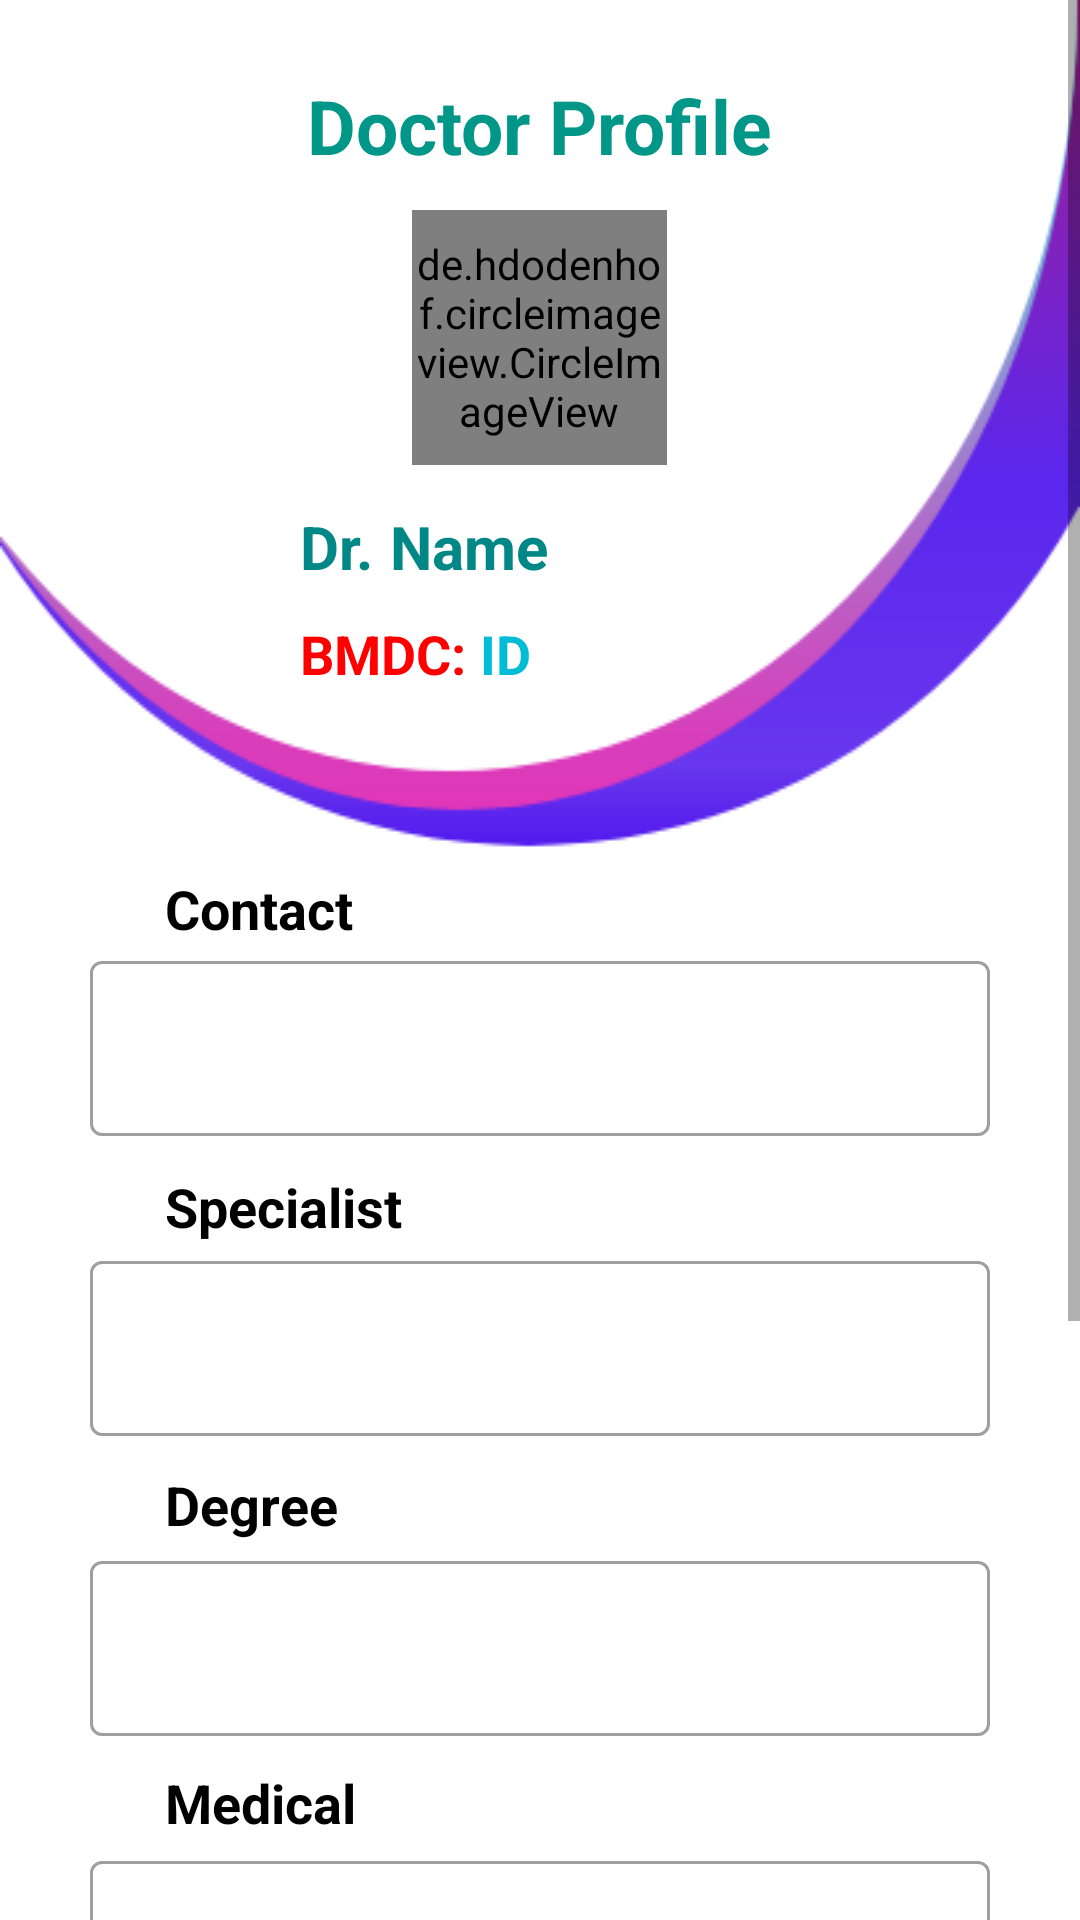

Write the Android layout XML for this screen, with the resource values it uses.
<!-- AndroidManifest.xml: application theme Theme.MediCare -->
<!-- res/layout/activity_doctor_profile.xml -->
<?xml version="1.0" encoding="utf-8"?>
<RelativeLayout xmlns:android="http://schemas.android.com/apk/res/android"
    xmlns:app="http://schemas.android.com/apk/res-auto"
    xmlns:tools="http://schemas.android.com/tools"
    android:layout_width="match_parent"
    android:layout_height="match_parent"
    tools:context=".DoctorProfile">


    <ScrollView

        android:layout_width="match_parent"
        android:layout_height="match_parent">

    <RelativeLayout

        android:layout_width="wrap_content"
        android:layout_height="match_parent">


        <ImageView

            android:layout_width="match_parent"
            android:layout_height="wrap_content"
            android:background="@drawable/profile_ui"/>

        <de.hdodenhof.circleimageview.CircleImageView
            android:id="@+id/user"
            android:layout_width="85dp"
            android:layout_height="85dp"
            android:src="@drawable/ic_doctor_profile"
            app:civ_border_width="2dp"
            android:layout_marginTop="70dp"
            android:layout_centerHorizontal="true"
            app:civ_border_color="#FF5722"
            />

        <TextView
            android:layout_width="wrap_content"
            android:layout_height="wrap_content"
            android:id="@+id/doctorProfile"
            android:text="Doctor Profile"
            android:textSize="25dp"
            android:textStyle="bold"
            android:textColor="#009688"
            android:layout_centerHorizontal="true"
            android:layout_marginTop="25dp"
            />

        <ImageView
            android:id="@+id/editButton"
            android:layout_width="110dp"
            android:layout_height="35dp"
            android:layout_marginStart="280dp"
            android:layout_marginTop="25dp"
            android:contentDescription="TODO"
            android:src="@drawable/ic_edit" />

        <TextView
            android:layout_width="match_parent"
            android:layout_height="match_parent"
            android:id="@+id/doctorID"
            android:text="ID"
            android:textColor="@color/teal_700"
            android:textSize="20dp"
            android:textStyle="bold"
            android:visibility="gone"
            />

        <TextView
            android:layout_width="match_parent"
            android:layout_height="match_parent"
            android:layout_below="@id/doctorProfile"
            android:layout_marginTop="110dp"
            android:layout_marginStart="100dp"
            android:text="Dr."
            android:textColor="@color/teal_700"
            android:textSize="20dp"
            android:textStyle="bold"/>

        <TextView
            android:id="@+id/doctorName"
            android:layout_width="match_parent"
            android:layout_height="match_parent"
            android:layout_below="@id/doctorProfile"
            android:layout_marginTop="110dp"
            android:layout_marginStart="130dp"
            android:text="Name"
            android:textColor="@color/teal_700"
            android:textSize="20dp"
            android:textStyle="bold"/>

        <TextView
            android:layout_width="match_parent"
            android:layout_height="50dp"
            android:layout_below="@id/doctorName"
            android:layout_marginTop="10dp"
            android:layout_marginStart="100dp"
            android:text="BMDC:"
            android:textColor="#FF0000"
            android:textSize="18dp"
            android:textStyle="bold" />

        <TextView
            android:id="@+id/bmdcID"
            android:layout_width="match_parent"
            android:layout_height="50dp"
            android:layout_below="@id/doctorName"
            android:layout_marginTop="10dp"
            android:layout_marginStart="160dp"
            android:text="ID"
            android:textColor="#00BCD4"
            android:textSize="18dp"
            android:textStyle="bold"/>

        <TextView
            android:layout_width="wrap_content"
            android:layout_height="wrap_content"
            android:id="@+id/userContact"
            android:text="Contact"
            android:textSize="18dp"
            android:textColor="@color/black"
            android:textStyle="bold"
            android:layout_marginStart="55dp"
            android:layout_marginTop="35dp"
            android:layout_below="@+id/bmdcID" />

        <com.google.android.material.textfield.TextInputLayout
            android:layout_width="300dp"
            android:layout_height="80dp"
            android:layout_centerHorizontal="true"
            android:layout_marginTop="315dp"
            style="@style/Widget.MaterialComponents.TextInputLayout.OutlinedBox"
            app:boxBackgroundColor="@color/white"
            >

            <EditText
                android:id="@+id/contact"
                android:layout_width="match_parent"
                android:layout_height="wrap_content"
                android:editable="false"
                android:text=" "
                android:textColor="@color/black"
                android:textSize="18dp" />

        </com.google.android.material.textfield.TextInputLayout>


        <TextView
            android:layout_width="match_parent"
            android:layout_height="match_parent"
            android:id="@+id/userSpecialist"
            android:text="Specialist"
            android:textSize="18dp"
            android:textColor="@color/black"
            android:textStyle="bold"
            android:layout_marginStart="55dp"
            android:layout_marginTop="75dp"
            android:layout_below="@+id/userContact" />

        <com.google.android.material.textfield.TextInputLayout
            android:layout_width="300dp"
            android:layout_height="80dp"
            android:layout_centerHorizontal="true"
            android:layout_marginTop="415dp"
            style="@style/Widget.MaterialComponents.TextInputLayout.OutlinedBox"
            app:boxBackgroundColor="@color/white"
            >

            <EditText
                android:id="@+id/specialist"
                android:layout_width="match_parent"
                android:layout_height="wrap_content"
                android:editable="false"
                android:text=" "
                android:textColor="@color/black"
                android:textSize="18dp" />

        </com.google.android.material.textfield.TextInputLayout>

        <TextView
            android:layout_width="wrap_content"
            android:layout_height="wrap_content"
            android:id="@+id/userDegree"
            android:text="Degree"
            android:textSize="18dp"
            android:textColor="@color/black"
            android:textStyle="bold"
            android:layout_marginStart="55dp"
            android:layout_marginTop="75dp"
            android:layout_below="@+id/userSpecialist" />

        <com.google.android.material.textfield.TextInputLayout
            android:layout_width="300dp"
            android:layout_height="80dp"
            android:layout_centerHorizontal="true"
            android:layout_marginTop="515dp"
            style="@style/Widget.MaterialComponents.TextInputLayout.OutlinedBox"
            app:boxBackgroundColor="@color/white"
            >

            <EditText
                android:id="@+id/degree"
                android:layout_width="match_parent"
                android:layout_height="wrap_content"
                android:editable="false"
                android:text=" "
                android:textColor="@color/black"
                android:textSize="18dp" />

        </com.google.android.material.textfield.TextInputLayout>

        <TextView
            android:layout_width="wrap_content"
            android:layout_height="wrap_content"
            android:id="@+id/userMedical"
            android:text="Medical"
            android:textSize="18dp"
            android:textColor="@color/black"
            android:textStyle="bold"
            android:layout_marginStart="55dp"
            android:layout_marginTop="75dp"
            android:layout_below="@+id/userDegree"
            />

        <com.google.android.material.textfield.TextInputLayout
            android:layout_width="300dp"
            android:layout_height="80dp"
            android:layout_centerHorizontal="true"
            android:layout_marginTop="615dp"
            style="@style/Widget.MaterialComponents.TextInputLayout.OutlinedBox"
            app:boxBackgroundColor="@color/white"
            >

            <EditText
                android:id="@+id/medical"
                android:layout_width="match_parent"
                android:layout_height="match_parent"
                android:editable="false"
                android:text=" "
                android:textColor="@color/black"
                android:textSize="18dp"
                />

        </com.google.android.material.textfield.TextInputLayout>

        <TextView
            android:layout_width="wrap_content"
            android:layout_height="wrap_content"
            android:id="@+id/userFees"
            android:text="Consultant Fees"
            android:textSize="18dp"
            android:textColor="@color/black"
            android:textStyle="bold"
            android:layout_marginStart="55dp"
            android:layout_marginTop="100dp"
            android:layout_below="@+id/userMedical"
            />

        <com.google.android.material.textfield.TextInputLayout
            android:layout_width="300dp"
            android:layout_height="80dp"
            android:layout_centerHorizontal="true"
            android:layout_marginTop="740dp"
            style="@style/Widget.MaterialComponents.TextInputLayout.OutlinedBox"
            app:boxBackgroundColor="@color/white">

            <EditText
                android:id="@+id/consultantFees"
                android:layout_width="match_parent"
                android:layout_height="wrap_content"
                android:editable="false"
                android:text=" "
                android:textColor="@color/black"
                android:textSize="18dp"
                />

        </com.google.android.material.textfield.TextInputLayout>

        <TextView
            android:layout_width="wrap_content"
            android:layout_height="wrap_content"
            android:id="@+id/userGender"
            android:text="Gender"
            android:textSize="18dp"
            android:textColor="@color/black"
            android:textStyle="bold"
            android:layout_marginStart="55dp"
            android:layout_marginTop="85dp"
            android:layout_below="@+id/userFees"
            />

        <com.google.android.material.textfield.TextInputLayout
            android:layout_width="300dp"
            android:layout_height="80dp"
            android:layout_centerHorizontal="true"
            android:layout_marginTop="850dp"
            style="@style/Widget.MaterialComponents.TextInputLayout.OutlinedBox"
            app:boxBackgroundColor="@color/white"
            >

            <EditText
                android:id="@+id/gender"
                android:layout_width="match_parent"
                android:layout_height="wrap_content"
                android:editable="false"
                android:text=" "
                android:textColor="@color/black"
                android:textSize="18dp"
                />

        </com.google.android.material.textfield.TextInputLayout>


    </RelativeLayout>


    </ScrollView>


</RelativeLayout>
<!-- resources referenced by this layout -->
<resources>
  <!-- drawable ic_doctor_profile: vector/xml drawable (drawable, 5364 chars, omitted) -->
  <!-- drawable profile_ui: png bitmap (drawable, 20960 bytes) -->
  <style name="Theme.MediCare" parent="Theme.MaterialComponents.Light.NoActionBar.Bridge">
          
          <item name="colorPrimary">@color/purple_500</item>
          <item name="colorPrimaryVariant">@color/purple_700</item>
          <item name="colorOnPrimary">@color/white</item>
          
          <item name="colorSecondary">@color/teal_200</item>
          <item name="colorSecondaryVariant">@color/teal_700</item>
          <item name="colorOnSecondary">@color/black</item>
          
          <item name="android:statusBarColor" tools:targetApi="l">?attr/colorPrimaryVariant</item>
          
      </style>
  <!-- not gathered from this repository: default colours our renderer supplied (Android Studio template values) -->
  <color name="purple_500">#FF6200EE</color>
  <color name="purple_700">#FF3700B3</color>
  <color name="teal_200">#FF03DAC5</color>
  <color name="teal_700">#FF018786</color>
  <color name="black">#FF000000</color>
  <color name="white">#FFFFFFFF</color>
</resources>
